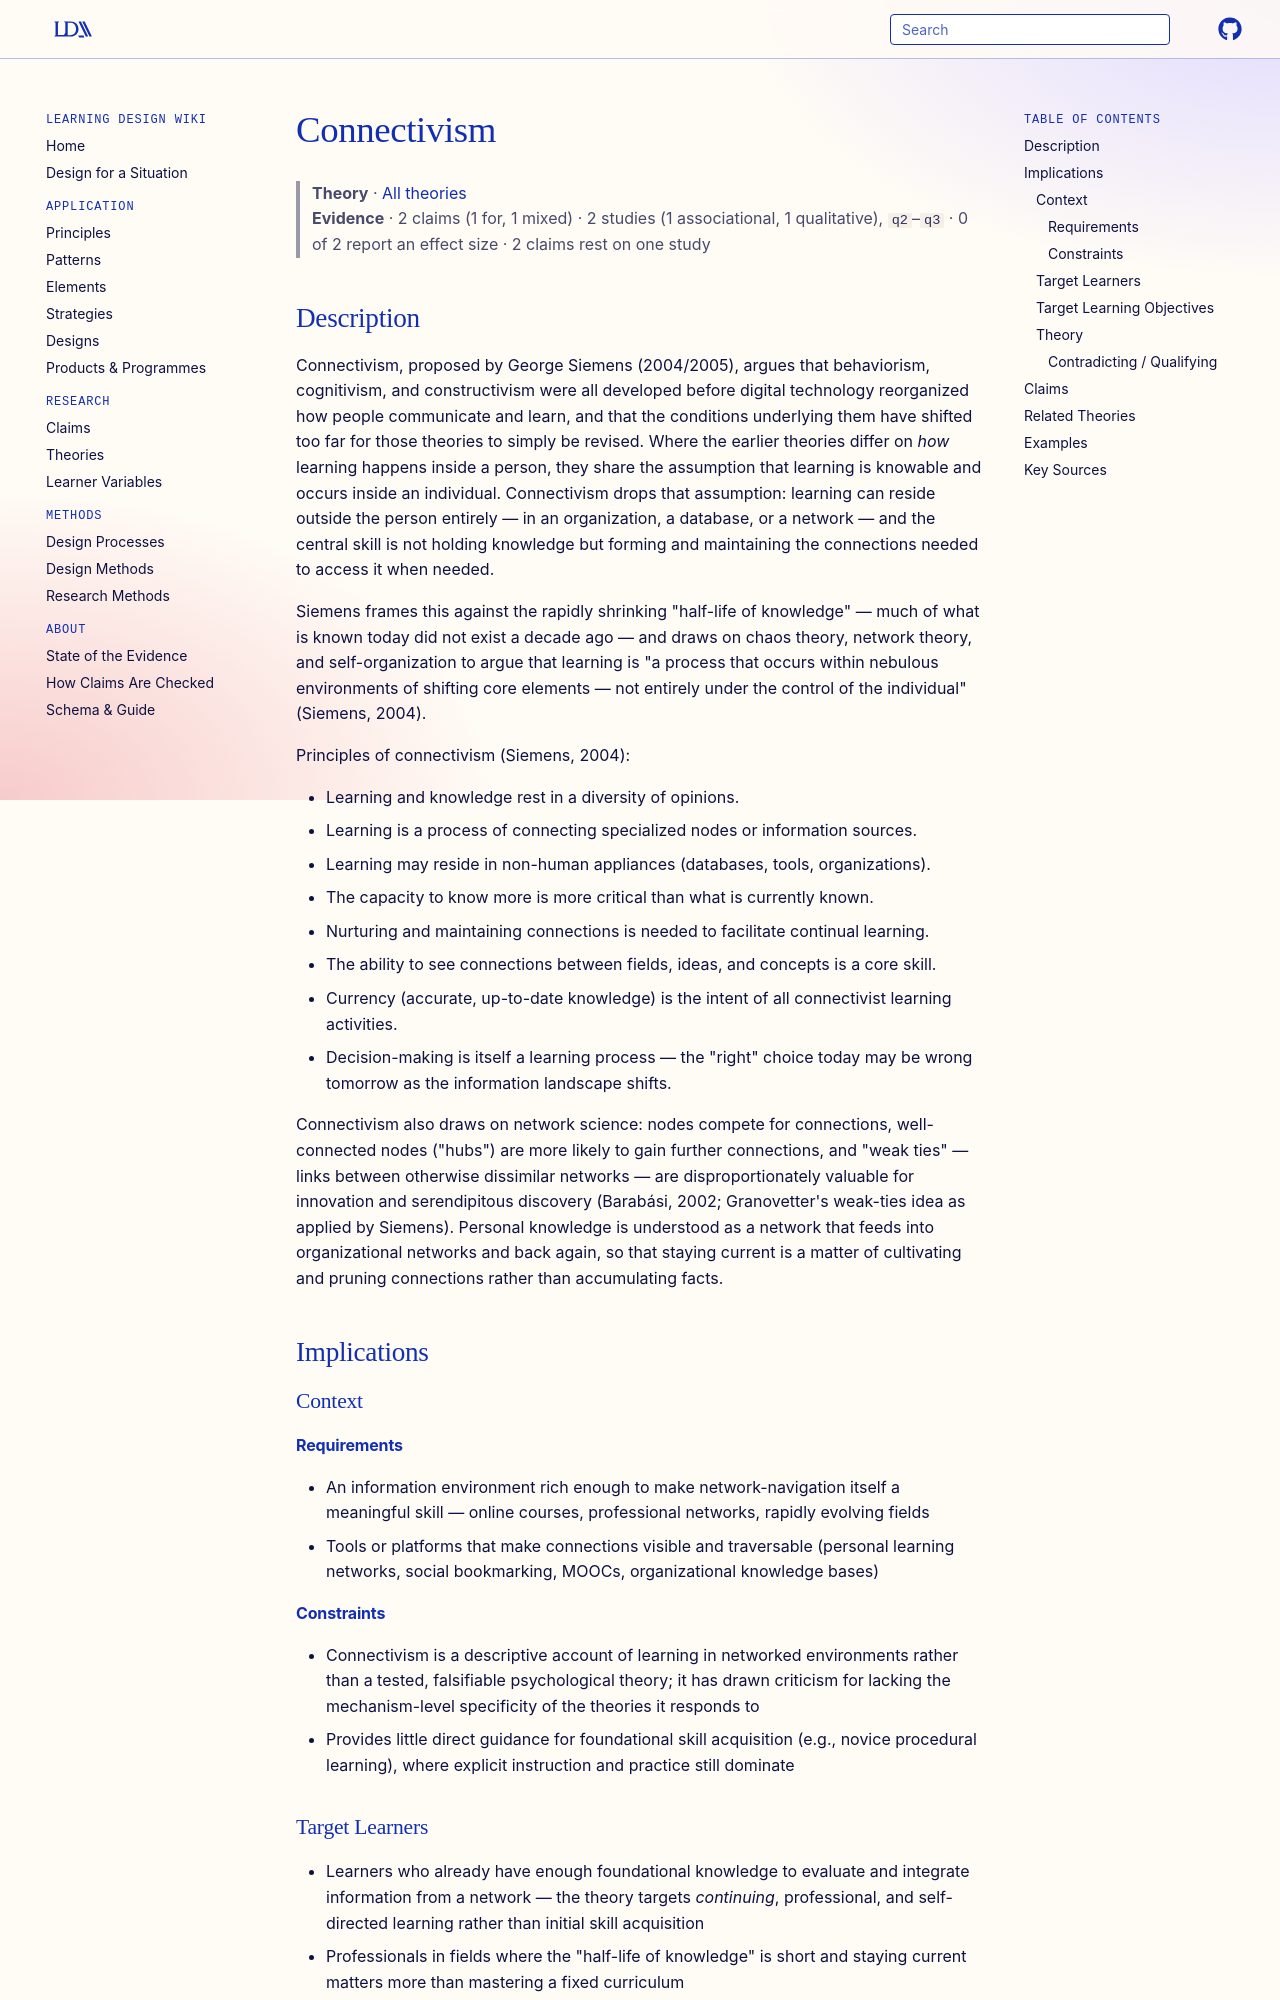

repository: Learning-Design-Alliance/learning-wiki · page: theories/connectivism/index.html · generator: mkdocs

---
type: theory
title: Connectivism
description: Connectivism holds that in a networked, digital age, learning is the process of forming and navigating connections between specialized information sources — including non-human ones — rather than only internalizing knowledge inside an individual mind.
canonical: true
status: review
generated:
  by: claude/unspecified
  at: 2026-08-29
---

# Connectivism

> **Theory** · [All theories](index.md)
> **Evidence** · 2 claims (1 for, 1 mixed) · 2 studies (1 associational, 1 qualitative), `q2`–`q3` · 0 of 2 report an effect size · 2 claims rest on one study

## Description
Connectivism, proposed by George Siemens (2004/2005), argues that behaviorism, cognitivism, and constructivism were all developed before digital technology reorganized how people communicate and learn, and that the conditions underlying them have shifted too far for those theories to simply be revised. Where the earlier theories differ on *how* learning happens inside a person, they share the assumption that learning is knowable and occurs inside an individual. Connectivism drops that assumption: learning can reside outside the person entirely — in an organization, a database, or a network — and the central skill is not holding knowledge but forming and maintaining the connections needed to access it when needed.

Siemens frames this against the rapidly shrinking "half-life of knowledge" — much of what is known today did not exist a decade ago — and draws on chaos theory, network theory, and self-organization to argue that learning is "a process that occurs within nebulous environments of shifting core elements — not entirely under the control of the individual" (Siemens, 2004).

Principles of connectivism (Siemens, 2004):

- Learning and knowledge rest in a diversity of opinions.
- Learning is a process of connecting specialized nodes or information sources.
- Learning may reside in non-human appliances (databases, tools, organizations).
- The capacity to know more is more critical than what is currently known.
- Nurturing and maintaining connections is needed to facilitate continual learning.
- The ability to see connections between fields, ideas, and concepts is a core skill.
- Currency (accurate, up-to-date knowledge) is the intent of all connectivist learning activities.
- Decision-making is itself a learning process — the "right" choice today may be wrong tomorrow as the information landscape shifts.

Connectivism also draws on network science: nodes compete for connections, well-connected nodes ("hubs") are more likely to gain further connections, and "weak ties" — links between otherwise dissimilar networks — are disproportionately valuable for innovation and serendipitous discovery (Barabási, 2002; Granovetter's weak-ties idea as applied by Siemens). Personal knowledge is understood as a network that feeds into organizational networks and back again, so that staying current is a matter of cultivating and pruning connections rather than accumulating facts.

## Implications

### Context
#### Requirements
- An information environment rich enough to make network-navigation itself a meaningful skill — online courses, professional networks, rapidly evolving fields
- Tools or platforms that make connections visible and traversable (personal learning networks, social bookmarking, MOOCs, organizational knowledge bases)
